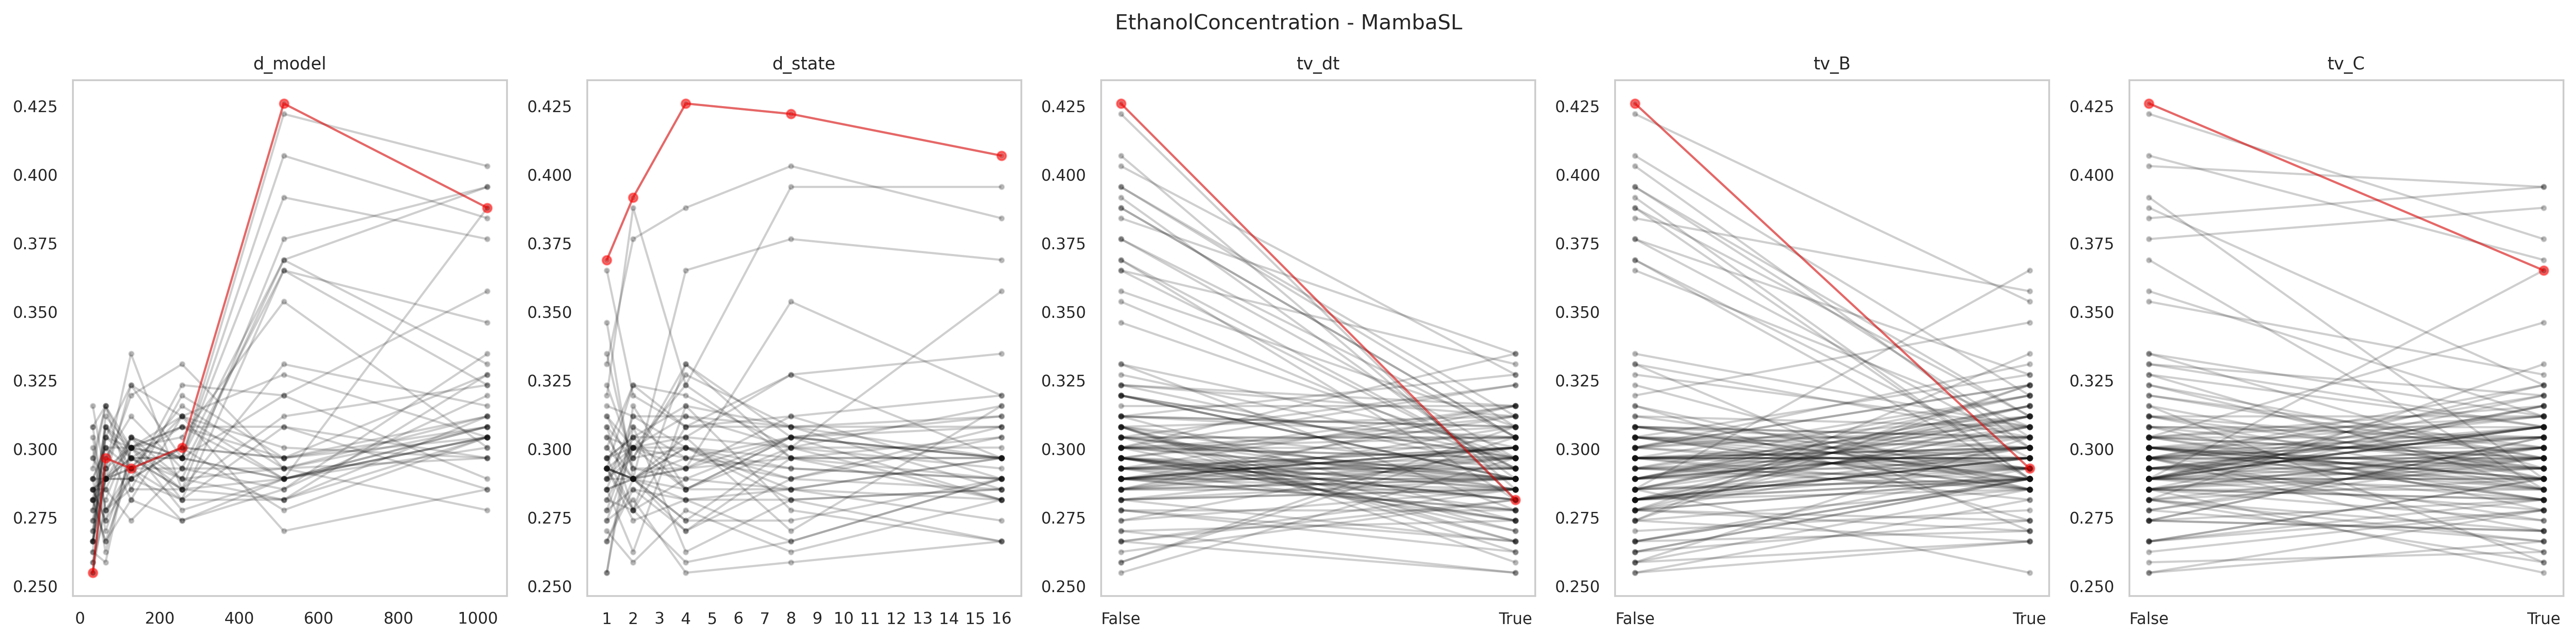

Values plotted in this chart, from the file beside it:
data_name, model, seq_len, d_model, d_state, expand, d_conv, num_kernel, tv_dt, tv_B, tv_C, use_D, exp, acc, model_params, model_size (MB), ckpt
EthanolConcentration, MambaSingleLayer, 1751, 1024, 16, 1, 4, 36, True, True, True, False, gating4proposed, 0.308, 3457032, 32.72, classification_CLS_EthanolConcentration_…
EthanolConcentration, MambaSingleLayer, 1751, 1024, 16, 1, 4, 36, True, True, False, False, gating4proposed, 0.308, 3457032, 32.72, classification_CLS_EthanolConcentration_…
EthanolConcentration, MambaSingleLayer, 1751, 1024, 16, 1, 4, 36, True, False, True, False, gating4proposed, 0.3118, 3457032, 32.72, classification_CLS_EthanolConcentration_…
EthanolConcentration, MambaSingleLayer, 1751, 1024, 16, 1, 4, 36, True, False, False, False, gating4proposed, 0.3346, 3457032, 32.72, classification_CLS_EthanolConcentration_…
EthanolConcentration, MambaSingleLayer, 1751, 1024, 16, 1, 4, 36, False, True, True, False, gating4proposed, 0.3118, 3391496, 32.47, classification_CLS_EthanolConcentration_…
EthanolConcentration, MambaSingleLayer, 1751, 1024, 16, 1, 4, 36, False, True, False, False, gating4proposed, 0.3574, 3391496, 32.47, classification_CLS_EthanolConcentration_…
EthanolConcentration, MambaSingleLayer, 1751, 1024, 16, 1, 4, 36, False, False, True, False, gating4proposed, 0.3954, 3391496, 32.47, classification_CLS_EthanolConcentration_…
EthanolConcentration, MambaSingleLayer, 1751, 1024, 16, 1, 4, 36, False, False, False, False, gating4proposed, 0.384, 3391496, 32.47, classification_CLS_EthanolConcentration_…
EthanolConcentration, MambaSingleLayer, 1751, 1024, 8, 1, 4, 36, True, True, True, False, gating4proposed, 0.3042, 3432456, 32.63, classification_CLS_EthanolConcentration_…
EthanolConcentration, MambaSingleLayer, 1751, 1024, 8, 1, 4, 36, True, True, False, False, gating4proposed, 0.308, 3432456, 32.63, classification_CLS_EthanolConcentration_…
EthanolConcentration, MambaSingleLayer, 1751, 1024, 8, 1, 4, 36, True, False, True, False, gating4proposed, 0.308, 3432456, 32.63, classification_CLS_EthanolConcentration_…
EthanolConcentration, MambaSingleLayer, 1751, 1024, 8, 1, 4, 36, True, False, False, False, gating4proposed, 0.327, 3432456, 32.63, classification_CLS_EthanolConcentration_…
EthanolConcentration, MambaSingleLayer, 1751, 1024, 8, 1, 4, 36, False, True, True, False, gating4proposed, 0.3042, 3366920, 32.38, classification_CLS_EthanolConcentration_…
EthanolConcentration, MambaSingleLayer, 1751, 1024, 8, 1, 4, 36, False, True, False, False, gating4proposed, 0.3004, 3366920, 32.38, classification_CLS_EthanolConcentration_…
EthanolConcentration, MambaSingleLayer, 1751, 1024, 8, 1, 4, 36, False, False, True, False, gating4proposed, 0.3954, 3366920, 32.38, classification_CLS_EthanolConcentration_…
EthanolConcentration, MambaSingleLayer, 1751, 1024, 8, 1, 4, 36, False, False, False, False, gating4proposed, 0.403, 3366920, 32.38, classification_CLS_EthanolConcentration_…
EthanolConcentration, MambaSingleLayer, 1751, 1024, 4, 1, 4, 36, True, True, True, False, gating4proposed, 0.2852, 3420168, 32.58, classification_CLS_EthanolConcentration_…
EthanolConcentration, MambaSingleLayer, 1751, 1024, 4, 1, 4, 36, True, True, False, False, gating4proposed, 0.327, 3420168, 32.58, classification_CLS_EthanolConcentration_…
EthanolConcentration, MambaSingleLayer, 1751, 1024, 4, 1, 4, 36, True, False, True, False, gating4proposed, 0.3156, 3420168, 32.58, classification_CLS_EthanolConcentration_…
EthanolConcentration, MambaSingleLayer, 1751, 1024, 4, 1, 4, 36, True, False, False, False, gating4proposed, 0.3042, 3420168, 32.58, classification_CLS_EthanolConcentration_…
EthanolConcentration, MambaSingleLayer, 1751, 1024, 4, 1, 4, 36, False, True, True, False, gating4proposed, 0.2852, 3354632, 32.33, classification_CLS_EthanolConcentration_…
EthanolConcentration, MambaSingleLayer, 1751, 1024, 4, 1, 4, 36, False, True, False, False, gating4proposed, 0.3118, 3354632, 32.33, classification_CLS_EthanolConcentration_…
EthanolConcentration, MambaSingleLayer, 1751, 1024, 4, 1, 4, 36, False, False, True, False, gating4proposed, 0.3232, 3354632, 32.33, classification_CLS_EthanolConcentration_…
EthanolConcentration, MambaSingleLayer, 1751, 1024, 4, 1, 4, 36, False, False, False, False, gating4proposed, 0.3878, 3354632, 32.33, classification_CLS_EthanolConcentration_…
EthanolConcentration, MambaSingleLayer, 1751, 1024, 2, 1, 4, 36, True, True, True, False, gating4proposed, 0.3042, 3414024, 32.56, classification_CLS_EthanolConcentration_…
EthanolConcentration, MambaSingleLayer, 1751, 1024, 2, 1, 4, 36, True, True, False, False, gating4proposed, 0.2966, 3414024, 32.56, classification_CLS_EthanolConcentration_…
EthanolConcentration, MambaSingleLayer, 1751, 1024, 2, 1, 4, 36, True, False, True, False, gating4proposed, 0.3042, 3414024, 32.56, classification_CLS_EthanolConcentration_…
EthanolConcentration, MambaSingleLayer, 1751, 1024, 2, 1, 4, 36, True, False, False, False, gating4proposed, 0.3042, 3414024, 32.56, classification_CLS_EthanolConcentration_…
EthanolConcentration, MambaSingleLayer, 1751, 1024, 2, 1, 4, 36, False, True, True, False, gating4proposed, 0.289, 3348488, 32.31, classification_CLS_EthanolConcentration_…
EthanolConcentration, MambaSingleLayer, 1751, 1024, 2, 1, 4, 36, False, True, False, False, gating4proposed, 0.3004, 3348488, 32.31, classification_CLS_EthanolConcentration_…
EthanolConcentration, MambaSingleLayer, 1751, 1024, 2, 1, 4, 36, False, False, True, False, gating4proposed, 0.3878, 3348488, 32.31, classification_CLS_EthanolConcentration_…
EthanolConcentration, MambaSingleLayer, 1751, 1024, 2, 1, 4, 36, False, False, False, False, gating4proposed, 0.3764, 3348488, 32.31, classification_CLS_EthanolConcentration_…
EthanolConcentration, MambaSingleLayer, 1751, 1024, 1, 1, 4, 36, True, True, True, False, gating4proposed, 0.2966, 3410952, 32.55, classification_CLS_EthanolConcentration_…
EthanolConcentration, MambaSingleLayer, 1751, 1024, 1, 1, 4, 36, True, True, False, False, gating4proposed, 0.3232, 3410952, 32.55, classification_CLS_EthanolConcentration_…
EthanolConcentration, MambaSingleLayer, 1751, 1024, 1, 1, 4, 36, True, False, True, False, gating4proposed, 0.2966, 3410952, 32.55, classification_CLS_EthanolConcentration_…
EthanolConcentration, MambaSingleLayer, 1751, 1024, 1, 1, 4, 36, True, False, False, False, gating4proposed, 0.2776, 3410952, 32.55, classification_CLS_EthanolConcentration_…
EthanolConcentration, MambaSingleLayer, 1751, 1024, 1, 1, 4, 36, False, True, True, False, gating4proposed, 0.346, 3345416, 32.3, classification_CLS_EthanolConcentration_…
EthanolConcentration, MambaSingleLayer, 1751, 1024, 1, 1, 4, 36, False, True, False, False, gating4proposed, 0.3042, 3345416, 32.3, classification_CLS_EthanolConcentration_…
EthanolConcentration, MambaSingleLayer, 1751, 1024, 1, 1, 4, 36, False, False, True, False, gating4proposed, 0.3194, 3345416, 32.3, classification_CLS_EthanolConcentration_…
EthanolConcentration, MambaSingleLayer, 1751, 1024, 1, 1, 4, 36, False, False, False, False, gating4proposed, 0.3308, 3345416, 32.3, classification_CLS_EthanolConcentration_…
EthanolConcentration, MambaSingleLayer, 1751, 512, 16, 1, 4, 36, True, True, True, False, gating4proposed, 0.289, 909320, 13.24, classification_CLS_EthanolConcentration_…
EthanolConcentration, MambaSingleLayer, 1751, 512, 16, 1, 4, 36, True, True, False, False, gating4proposed, 0.289, 909320, 13.24, classification_CLS_EthanolConcentration_…
EthanolConcentration, MambaSingleLayer, 1751, 512, 16, 1, 4, 36, True, False, True, False, gating4proposed, 0.2814, 909320, 13.24, classification_CLS_EthanolConcentration_…
EthanolConcentration, MambaSingleLayer, 1751, 512, 16, 1, 4, 36, True, False, False, False, gating4proposed, 0.2852, 909320, 13.24, classification_CLS_EthanolConcentration_…
EthanolConcentration, MambaSingleLayer, 1751, 512, 16, 1, 4, 36, False, True, True, False, gating4proposed, 0.2966, 892936, 13.18, classification_CLS_EthanolConcentration_…
EthanolConcentration, MambaSingleLayer, 1751, 512, 16, 1, 4, 36, False, True, False, False, gating4proposed, 0.3194, 892936, 13.18, classification_CLS_EthanolConcentration_…
EthanolConcentration, MambaSingleLayer, 1751, 512, 16, 1, 4, 36, False, False, True, False, gating4proposed, 0.3688, 892936, 13.18, classification_CLS_EthanolConcentration_…
EthanolConcentration, MambaSingleLayer, 1751, 512, 16, 1, 4, 36, False, False, False, False, gating4proposed, 0.4068, 892936, 13.18, classification_CLS_EthanolConcentration_…
EthanolConcentration, MambaSingleLayer, 1751, 512, 8, 1, 4, 36, True, True, True, False, gating4proposed, 0.2966, 897032, 13.19, classification_CLS_EthanolConcentration_…
EthanolConcentration, MambaSingleLayer, 1751, 512, 8, 1, 4, 36, True, True, False, False, gating4proposed, 0.2928, 897032, 13.19, classification_CLS_EthanolConcentration_…
EthanolConcentration, MambaSingleLayer, 1751, 512, 8, 1, 4, 36, True, False, True, False, gating4proposed, 0.2966, 897032, 13.19, classification_CLS_EthanolConcentration_…
EthanolConcentration, MambaSingleLayer, 1751, 512, 8, 1, 4, 36, True, False, False, False, gating4proposed, 0.2814, 897032, 13.19, classification_CLS_EthanolConcentration_…
EthanolConcentration, MambaSingleLayer, 1751, 512, 8, 1, 4, 36, False, True, True, False, gating4proposed, 0.327, 880648, 13.13, classification_CLS_EthanolConcentration_…
EthanolConcentration, MambaSingleLayer, 1751, 512, 8, 1, 4, 36, False, True, False, False, gating4proposed, 0.3536, 880648, 13.13, classification_CLS_EthanolConcentration_…
EthanolConcentration, MambaSingleLayer, 1751, 512, 8, 1, 4, 36, False, False, True, False, gating4proposed, 0.3764, 880648, 13.13, classification_CLS_EthanolConcentration_…
EthanolConcentration, MambaSingleLayer, 1751, 512, 8, 1, 4, 36, False, False, False, False, gating4proposed, 0.4221, 880648, 13.13, classification_CLS_EthanolConcentration_…
EthanolConcentration, MambaSingleLayer, 1751, 512, 4, 1, 4, 36, True, True, True, False, gating4proposed, 0.27, 890888, 13.17, classification_CLS_EthanolConcentration_…
EthanolConcentration, MambaSingleLayer, 1751, 512, 4, 1, 4, 36, True, True, False, False, gating4proposed, 0.2966, 890888, 13.17, classification_CLS_EthanolConcentration_…
EthanolConcentration, MambaSingleLayer, 1751, 512, 4, 1, 4, 36, True, False, True, False, gating4proposed, 0.3308, 890888, 13.17, classification_CLS_EthanolConcentration_…
EthanolConcentration, MambaSingleLayer, 1751, 512, 4, 1, 4, 36, True, False, False, False, gating4proposed, 0.2814, 890888, 13.17, classification_CLS_EthanolConcentration_…
... 180 more rows
